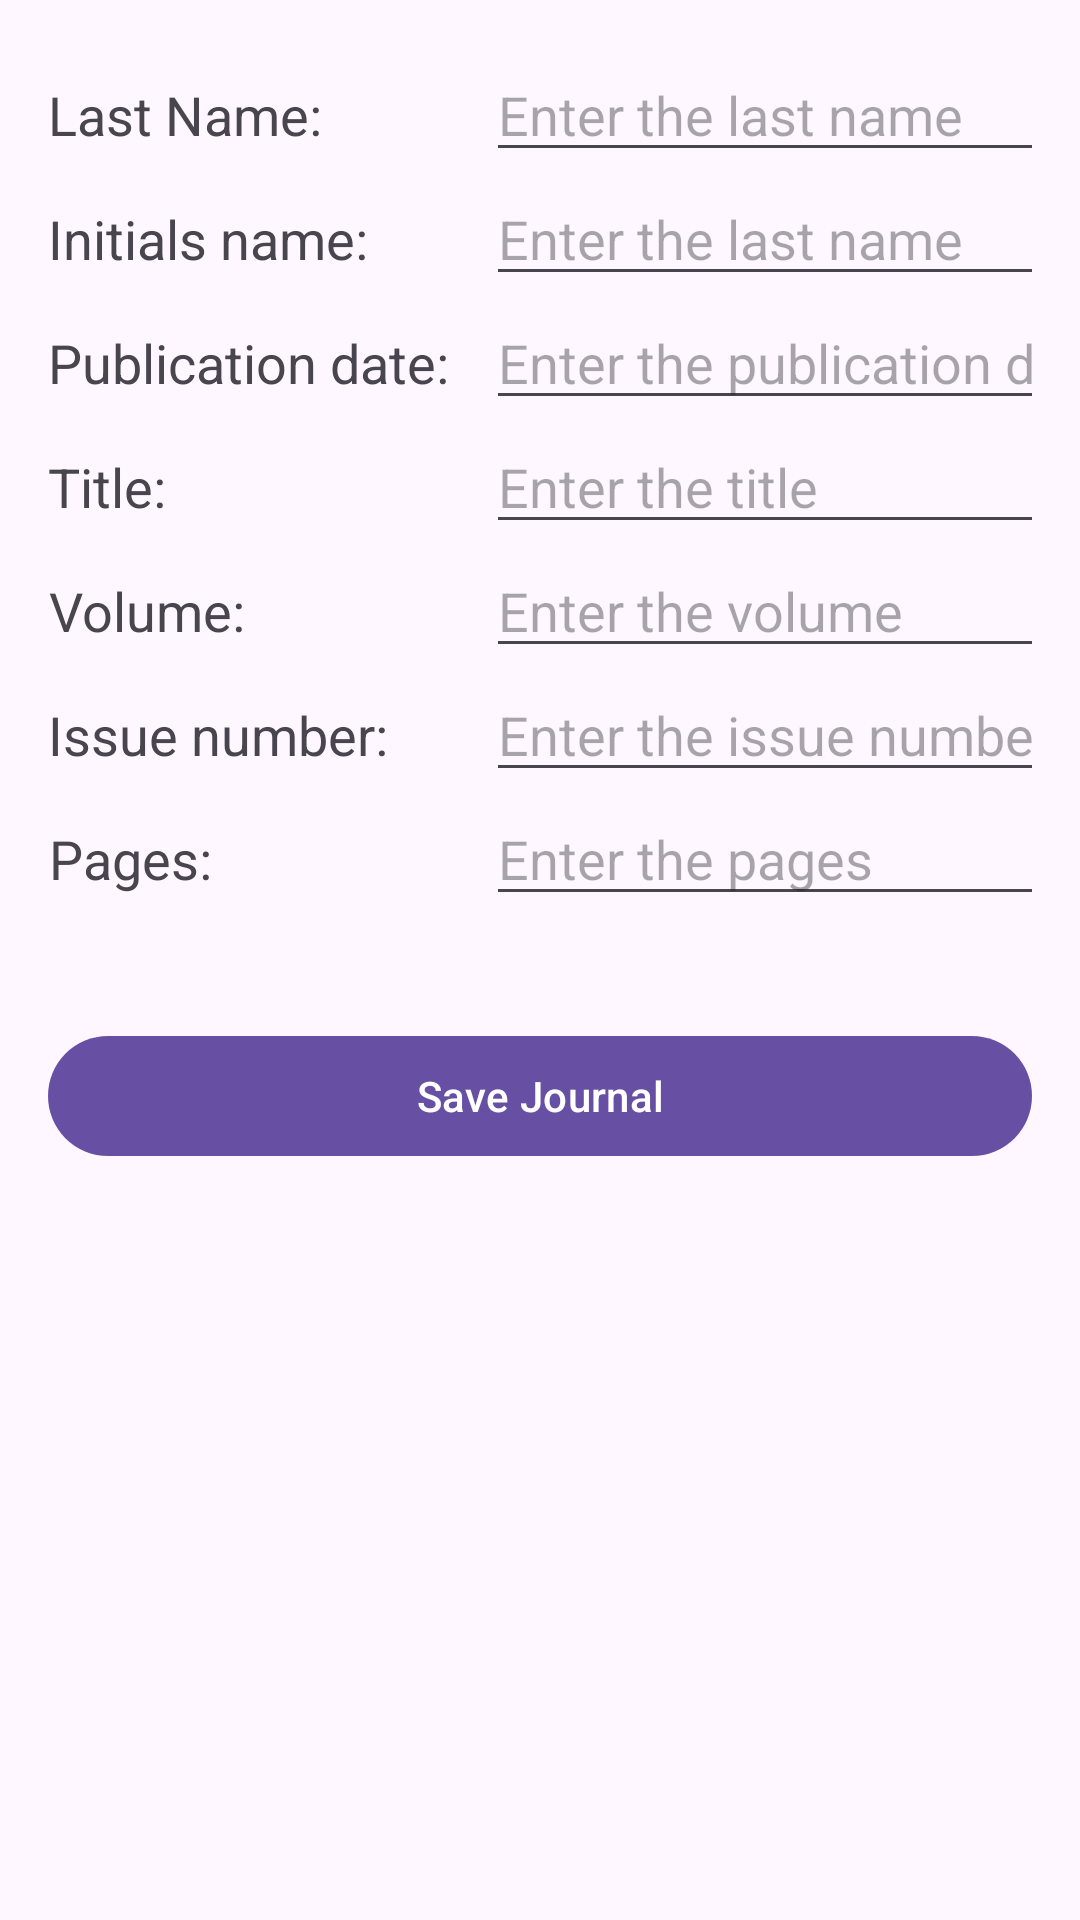

Produce the Android XML layout that renders to this screen, including the resource entries it uses.
<!-- AndroidManifest.xml: application theme Theme.APPA -->
<!-- res/layout/fragment_journal.xml -->
<?xml version="1.0" encoding="utf-8"?>
<LinearLayout xmlns:android="http://schemas.android.com/apk/res/android"
    xmlns:tools="http://schemas.android.com/tools"
    android:layout_width="match_parent"
    android:layout_height="match_parent"
    android:orientation="vertical"
    tools:context=".Journal">

    <GridLayout
        android:layout_width="match_parent"
        android:layout_height="wrap_content"
        android:layout_margin="16dp"
        android:columnCount="2"
        android:rowCount="2">

        <TextView
            android:layout_width="wrap_content"
            android:layout_height="wrap_content"
            android:gravity="end"
            android:textSize="18sp"
            android:paddingEnd="8dp"
            android:text="Last Name:" />

        <com.google.android.material.textfield.TextInputEditText
            android:id="@+id/text_input_last_name"
            android:layout_width="match_parent"
            android:layout_height="wrap_content"
            android:inputType="text"
            android:hint="Enter the last name" />

        <TextView
            android:layout_width="wrap_content"
            android:layout_height="wrap_content"
            android:gravity="end"
            android:textSize="18sp"
            android:paddingEnd="8dp"
            android:text="Initials name: " />

        <com.google.android.material.textfield.TextInputEditText
            android:id="@+id/text_input_initials_name"
            android:layout_width="match_parent"
            android:layout_height="wrap_content"
            android:inputType="text"
            android:hint="Enter the last name" />

        <TextView
            android:layout_width="wrap_content"
            android:layout_height="wrap_content"
            android:gravity="end"
            android:textSize="18sp"
            android:paddingEnd="8dp"
            android:text="Publication date: " />

        <com.google.android.material.textfield.TextInputEditText
            android:id="@+id/text_input_publication_date"
            android:layout_width="match_parent"
            android:layout_height="wrap_content"
            android:inputType="date"
            android:hint="Enter the publication date" />

        <TextView
            android:layout_width="wrap_content"
            android:layout_height="wrap_content"
            android:gravity="end"
            android:textSize="18sp"
            android:paddingEnd="8dp"
            android:text="Title: " />

        <com.google.android.material.textfield.TextInputEditText
            android:id="@+id/text_input_title"
            android:layout_width="match_parent"
            android:layout_height="wrap_content"
            android:inputType="text"
            android:hint="Enter the title" />

        <TextView
            android:layout_width="wrap_content"
            android:layout_height="wrap_content"
            android:gravity="end"
            android:textSize="18sp"
            android:paddingEnd="8dp"
            android:text="Volume: " />

        <com.google.android.material.textfield.TextInputEditText
            android:id="@+id/text_input_volume"
            android:layout_width="match_parent"
            android:layout_height="wrap_content"
            android:inputType="date"
            android:hint="Enter the volume" />

        <TextView
            android:layout_width="wrap_content"
            android:layout_height="wrap_content"
            android:gravity="end"
            android:textSize="18sp"
            android:paddingEnd="8dp"
            android:text="Issue number: " />

        <com.google.android.material.textfield.TextInputEditText
            android:id="@+id/text_input_issue_number"
            android:layout_width="match_parent"
            android:layout_height="wrap_content"
            android:inputType="textUri"
            android:hint="Enter the issue number" />

        <TextView
            android:layout_width="wrap_content"
            android:layout_height="wrap_content"
            android:gravity="end"
            android:textSize="18sp"
            android:paddingEnd="8dp"
            android:text="Pages: " />

        <com.google.android.material.textfield.TextInputEditText
            android:id="@+id/text_input_pages"
            android:layout_width="match_parent"
            android:layout_height="wrap_content"
            android:inputType="textUri"
            android:hint="Enter the pages" />

    </GridLayout>

    <com.google.android.material.button.MaterialButton
        android:id="@+id/button_save_journal"
        android:layout_width="match_parent"
        android:layout_height="wrap_content"
        android:layout_marginHorizontal="16dp"
        android:layout_marginTop="20dp"
        android:text="Save Journal"/>

</LinearLayout>
<!-- resources referenced by this layout -->
<resources>
  <style name="Theme.APPA" parent="Base.Theme.APPA" />
  <style name="Base.Theme.APPA" parent="Theme.Material3.DayNight.NoActionBar">
          
          
      </style>
</resources>
